Labelled photos from "crops", an image-classification folder in kORNkin/InspireLab-SeaGrapeDetection. The possible labels are: darkening, harvestable, whitening.

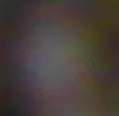
Label: darkening

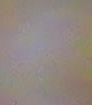
Label: whitening

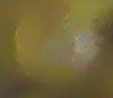
Label: darkening

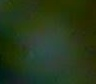
Label: harvestable

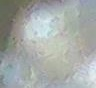
Label: whitening

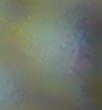
Label: harvestable
